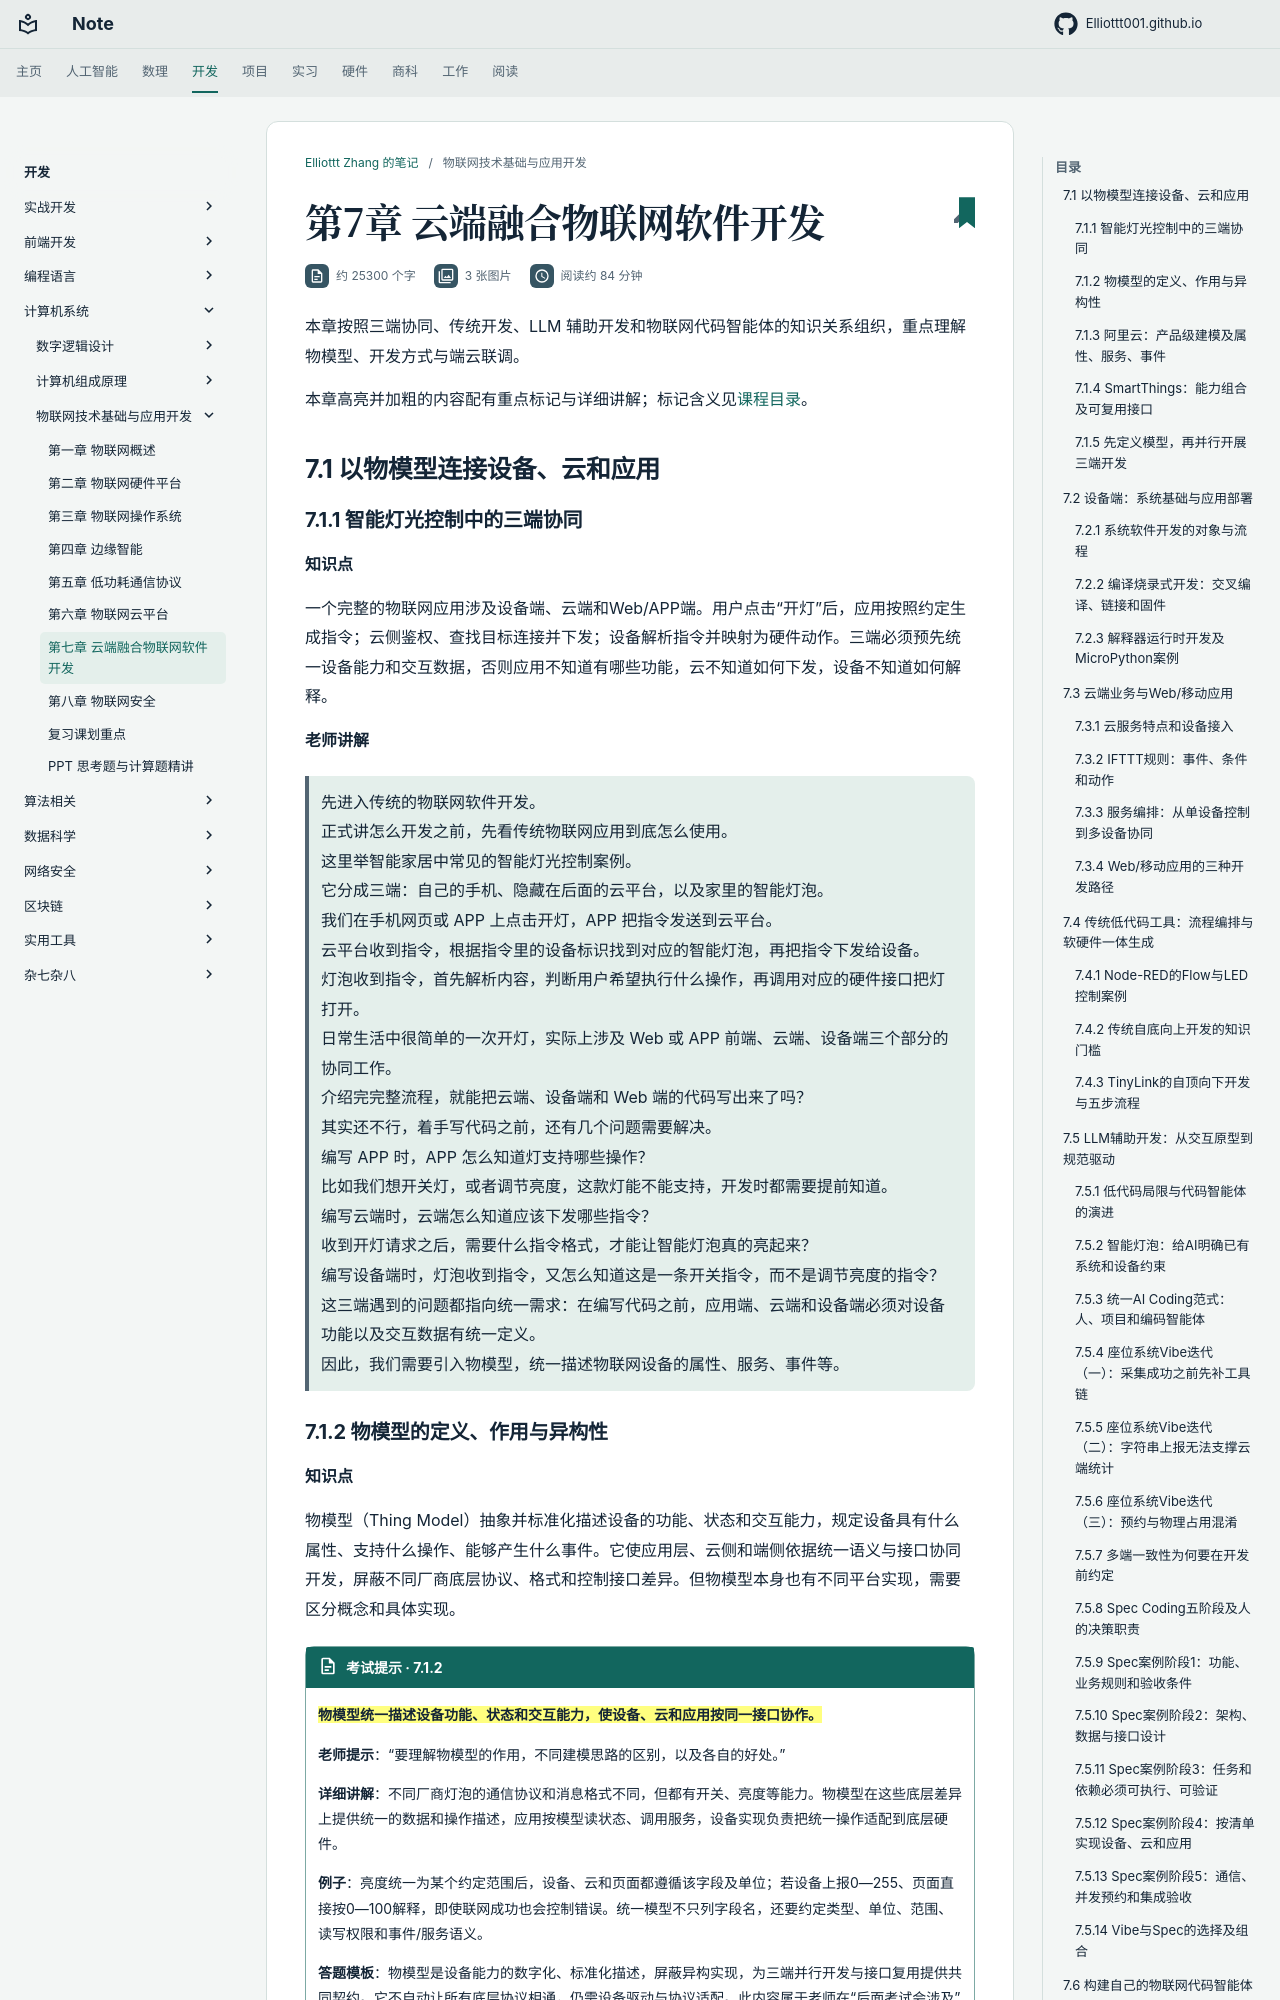

repository: Elliottt001/Elliottt001.github.io · page: CS/system/iot/chap7/index.html · generator: mkdocs

# 第7章 云端融合物联网软件开发

本章按照三端协同、传统开发、LLM 辅助开发和物联网代码智能体的知识关系组织，重点理解物模型、开发方式与端云联调。

本章高亮并加粗的内容配有重点标记与详细讲解；标记含义见[课程目录](index.md#review-guide)。

## 7.1 以物模型连接设备、云和应用

### 7.1.1 智能灯光控制中的三端协同

**知识点**

一个完整的物联网应用涉及设备端、云端和Web/APP端。用户点击“开灯”后，应用按照约定生成指令；云侧鉴权、查找目标连接并下发；设备解析指令并映射为硬件动作。三端必须预先统一设备能力和交互数据，否则应用不知道有哪些功能，云不知道如何下发，设备不知道如何解释。

**老师讲解**

>
> 先进入传统的物联网软件开发。  
> 正式讲怎么开发之前，先看传统物联网应用到底怎么使用。  
> 这里举智能家居中常见的智能灯光控制案例。  
> 它分成三端：自己的手机、隐藏在后面的云平台，以及家里的智能灯泡。  
> 我们在手机网页或 APP 上点击开灯，APP 把指令发送到云平台。  
> 云平台收到指令，根据指令里的设备标识找到对应的智能灯泡，再把指令下发给设备。  
> 灯泡收到指令，首先解析内容，判断用户希望执行什么操作，再调用对应的硬件接口把灯打开。  
> 日常生活中很简单的一次开灯，实际上涉及 Web 或 APP 前端、云端、设备端三个部分的协同工作。  
> 介绍完完整流程，就能把云端、设备端和 Web 端的代码写出来了吗？  
> 其实还不行，着手写代码之前，还有几个问题需要解决。  
> 编写 APP 时，APP 怎么知道灯支持哪些操作？  
> 比如我们想开关灯，或者调节亮度，这款灯能不能支持，开发时都需要提前知道。  
> 编写云端时，云端怎么知道应该下发哪些指令？  
> 收到开灯请求之后，需要什么指令格式，才能让智能灯泡真的亮起来？  
> 编写设备端时，灯泡收到指令，又怎么知道这是一条开关指令，而不是调节亮度的指令？  
> 这三端遇到的问题都指向统一需求：在编写代码之前，应用端、云端和设备端必须对设备功能以及交互数据有统一定义。  
> 因此，我们需要引入物模型，统一描述物联网设备的属性、服务、事件等。
